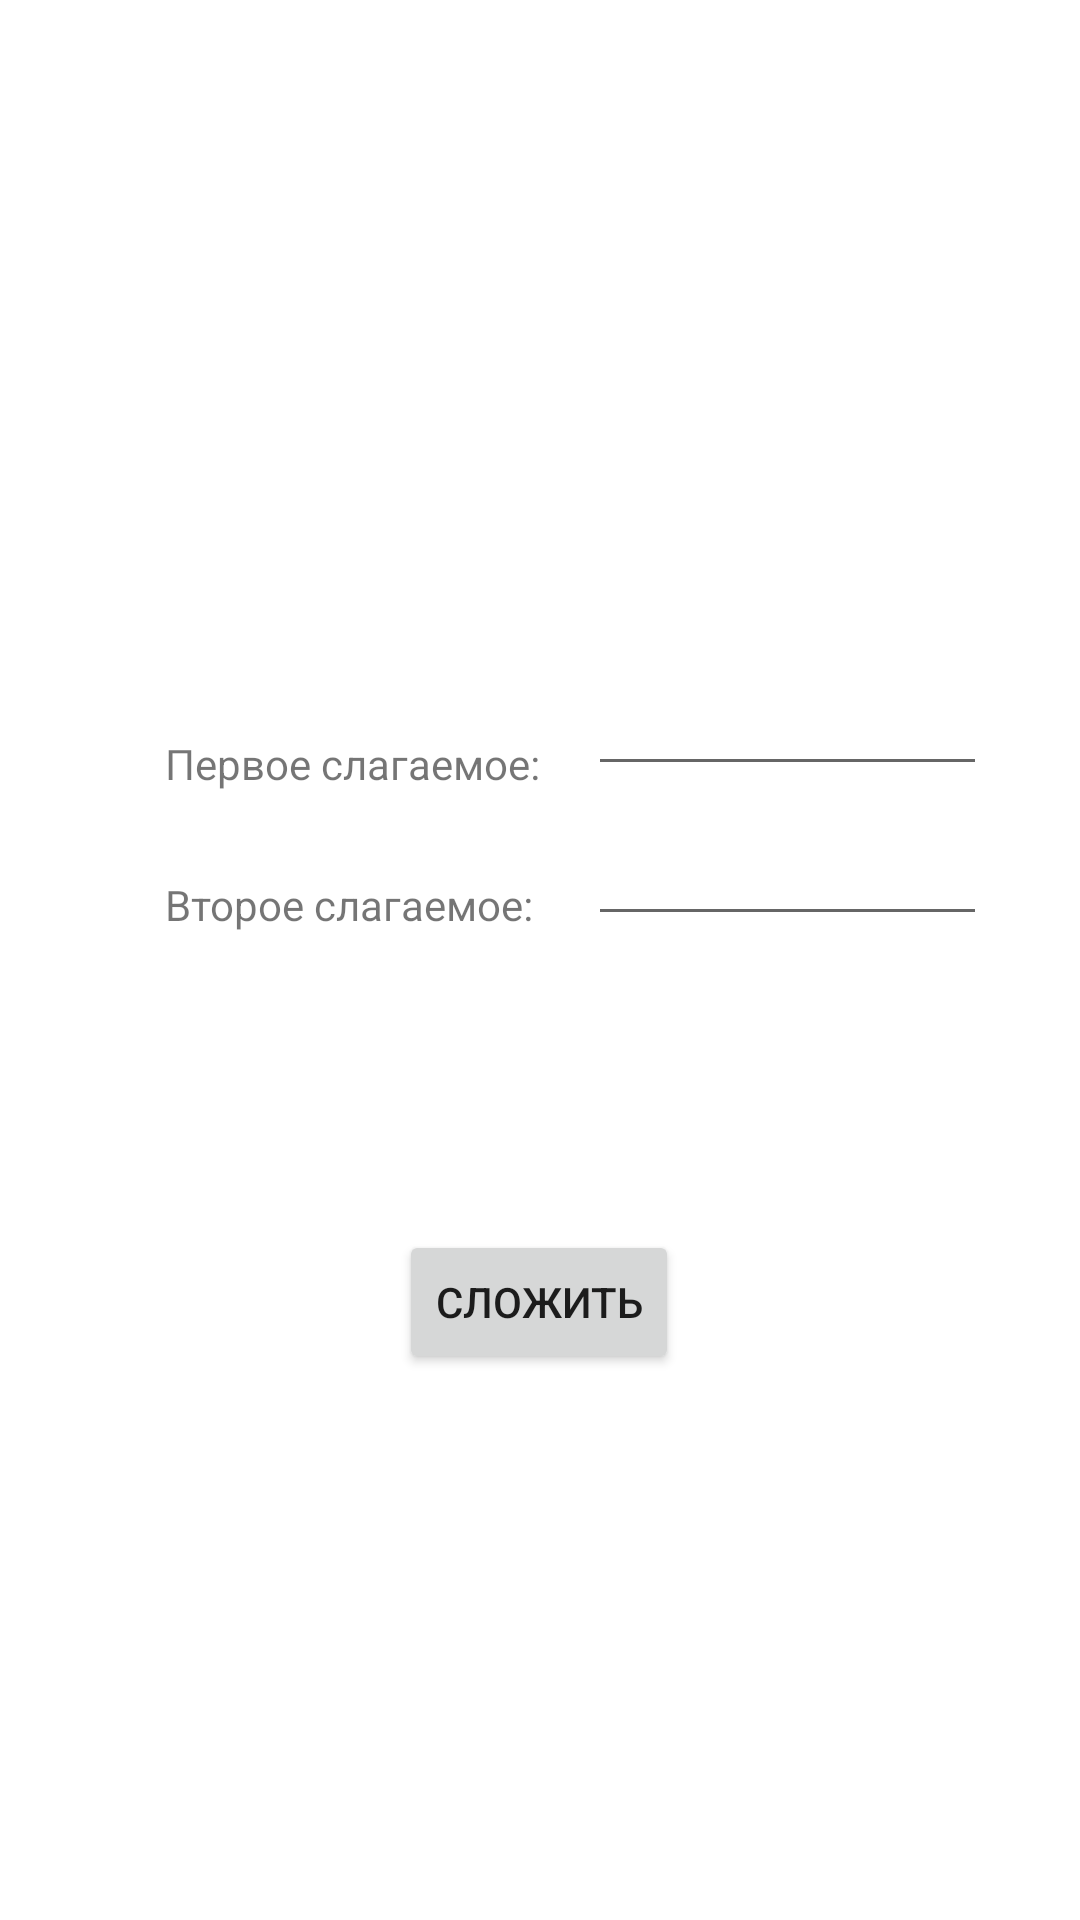

Produce the Android XML layout that renders to this screen, including the resource entries it uses.
<!-- AndroidManifest.xml: application theme Theme.EmptyCalculator -->
<!-- res/layout/activity_main.xml -->
<?xml version="1.0" encoding="utf-8"?>
<androidx.constraintlayout.widget.ConstraintLayout xmlns:android="http://schemas.android.com/apk/res/android"
    xmlns:app="http://schemas.android.com/apk/res-auto"
    xmlns:tools="http://schemas.android.com/tools"
    android:layout_width="match_parent"
    android:layout_height="match_parent"
    tools:context=".MainActivity">

    <TextView
        android:id="@+id/firstSlag"
        android:layout_width="wrap_content"
        android:layout_height="wrap_content"
        android:layout_marginStart="80dp"
        android:layout_marginTop="245dp"
        android:text="@string/firstSlag"
        app:layout_constraintBottom_toTopOf="@+id/secondSlag"
        app:layout_constraintEnd_toStartOf="@+id/editTextNumber"
        app:layout_constraintStart_toStartOf="parent"
        app:layout_constraintTop_toTopOf="parent" />

    <TextView
        android:id="@+id/secondSlag"
        android:layout_width="wrap_content"
        android:layout_height="wrap_content"
        android:layout_marginStart="80dp"
        android:layout_marginTop="28dp"
        android:layout_marginBottom="99dp"
        android:text="@string/secondSlag"
        app:layout_constraintBottom_toTopOf="@+id/button"
        app:layout_constraintEnd_toStartOf="@+id/editTextNumber2"
        app:layout_constraintStart_toStartOf="parent"
        app:layout_constraintTop_toBottomOf="@+id/firstSlag" />

    <Button
        android:id="@+id/button"
        android:layout_width="wrap_content"
        android:layout_height="wrap_content"
        android:layout_marginStart="150dp"
        android:layout_marginEnd="151dp"
        android:layout_marginBottom="283dp"
        android:onClick="onSumClick"
        android:text="@string/btnText"
        app:layout_constraintBottom_toBottomOf="parent"
        app:layout_constraintEnd_toEndOf="parent"
        app:layout_constraintStart_toStartOf="parent"
        app:layout_constraintTop_toBottomOf="@+id/editTextNumber2" />

    <EditText
        android:id="@+id/editTextNumber"
        android:layout_width="133dp"
        android:layout_height="50dp"
        android:layout_marginStart="16dp"
        android:layout_marginTop="224dp"
        android:layout_marginEnd="56dp"
        android:ems="10"
        android:inputType="number"
        app:layout_constraintBottom_toTopOf="@+id/editTextNumber2"
        app:layout_constraintEnd_toEndOf="parent"
        app:layout_constraintStart_toEndOf="@+id/firstSlag"
        app:layout_constraintTop_toTopOf="parent"
        tools:ignore="TouchTargetSizeCheck,SpeakableTextPresentCheck" />

    <EditText
        android:id="@+id/editTextNumber2"
        android:layout_width="133dp"
        android:layout_height="50dp"
        android:layout_marginStart="18dp"
        android:layout_marginEnd="56dp"
        android:layout_marginBottom="98dp"
        android:ems="10"
        android:inputType="number"
        app:layout_constraintBottom_toTopOf="@+id/button"
        app:layout_constraintEnd_toEndOf="parent"
        app:layout_constraintStart_toEndOf="@+id/secondSlag"
        app:layout_constraintTop_toBottomOf="@+id/editTextNumber"
        tools:ignore="SpeakableTextPresentCheck,TouchTargetSizeCheck" />
</androidx.constraintlayout.widget.ConstraintLayout>
<!-- resources referenced by this layout -->
<resources>
  <string name="btnText">Сложить</string>
  <string name="firstSlag">Первое слагаемое:</string>
  <string name="secondSlag">Второе слагаемое:</string>
  <style name="Theme.EmptyCalculator" parent="Theme.MaterialComponents.DayNight.DarkActionBar">
          
          <item name="colorPrimary">@color/purple_500</item>
          <item name="colorPrimaryVariant">@color/purple_700</item>
          <item name="colorOnPrimary">@color/white</item>
          
          <item name="colorSecondary">@color/teal_200</item>
          <item name="colorSecondaryVariant">@color/teal_700</item>
          <item name="colorOnSecondary">@color/black</item>
          
          <item name="android:statusBarColor" tools:targetApi="l">?attr/colorPrimaryVariant</item>
          
      </style>
  <!-- not gathered from this repository: default colours our renderer supplied (Android Studio template values) -->
  <color name="purple_500">#FF6200EE</color>
  <color name="purple_700">#FF3700B3</color>
  <color name="teal_200">#FF03DAC5</color>
  <color name="teal_700">#FF018786</color>
  <color name="black">#FF000000</color>
  <color name="white">#FFFFFFFF</color>
</resources>
